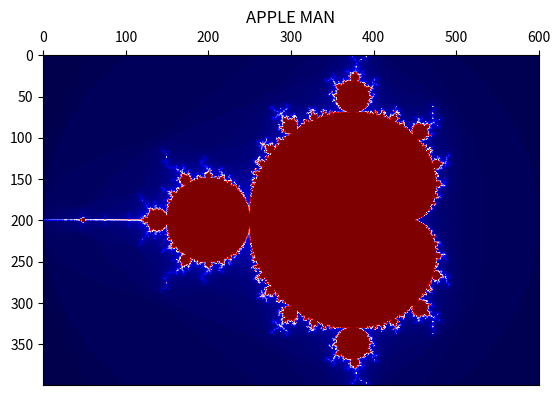

Reproduce this figure in Python.
from matplotlib import pyplot as plt

x_min = -2
x_max = 1
x_step = 0.005

y_min = -1
y_max = 1
y_step = 0.005

apple_man = []

max_iter = 100
threshold = 2


def mandelbrot(c):
    z = 0
    for n in range(max_iter):
        z = z**2 + c
        if abs(z) >= threshold:
            return n                # divergent
    return max_iter                 # convergent


def color(i):
    return i / max_iter
    # return abs((i / max_iter) - 1)    # invert color map


yn = 0
y = y_min
while y <= y_max:
    x = x_min
    apple_man.append([])
    while x <= x_max:
        complex_number = x + y*1j
        iterations = mandelbrot(complex_number)
        apple_man[yn].append(color(iterations))
        x += x_step
    y += y_step
    yn += 1
    print(y)


def on_xlims_change(axes):
    print("updated xlims: ", ax.get_xlim())


def on_ylims_change(axes):
    print("updated ylims: ", ax.get_ylim())


def press(event):
    if event.key == "a":
        print("a pressed")
        print(ax.get_xlim(), ax.get_ylim())
        exit()


fig, ax = plt.subplots()
fig.canvas.mpl_connect('key_press_event', press)
ax.callbacks.connect('xlim_changed', on_xlims_change)
ax.callbacks.connect('ylim_changed', on_ylims_change)

ax.xaxis.tick_top()
ax.set_title("APPLE MAN")
ax.imshow(apple_man, cmap="seismic")   # other color maps: https://matplotlib.org/tutorials/colors/colormaps.html

plt.show()
